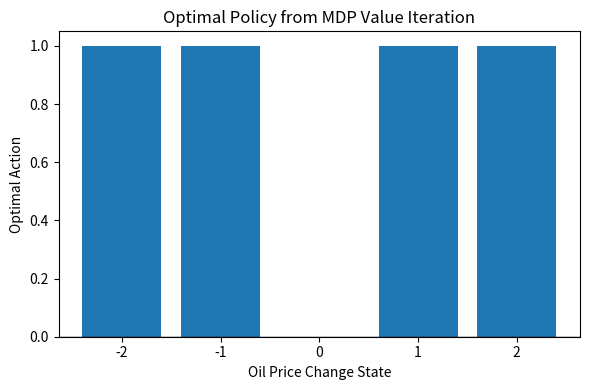

Reproduce this figure in Python. (Note: this script raises an exception after producing the figure.)
import matplotlib.pyplot as plt
import numpy as np
states = [-2, -1, 0, 1, 2]
policy = np.array([1, 1, 0, 1, 1])

plt.figure(figsize=(6,4))
plt.bar(states, policy)

plt.title("Optimal Policy from MDP Value Iteration")
plt.xlabel("Oil Price Change State")
plt.ylabel("Optimal Action")

plt.axhline(0, color='black', linewidth=1)

plt.tight_layout()
plt.savefig("figures/policy.png", dpi=300)
plt.show()
